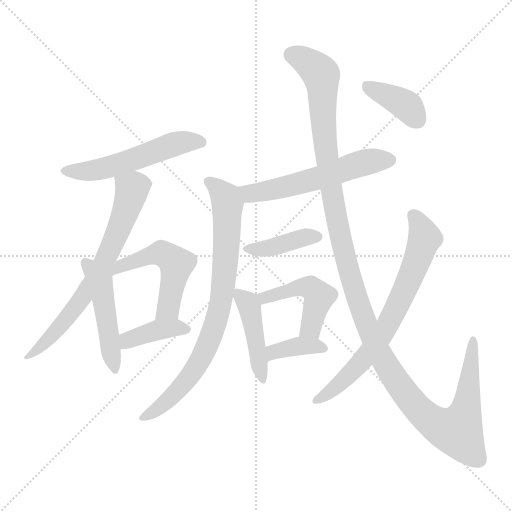
t = 0.00 s
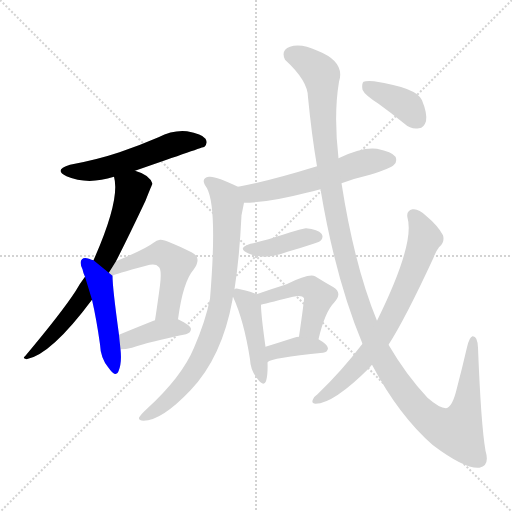
t = 2.01 s
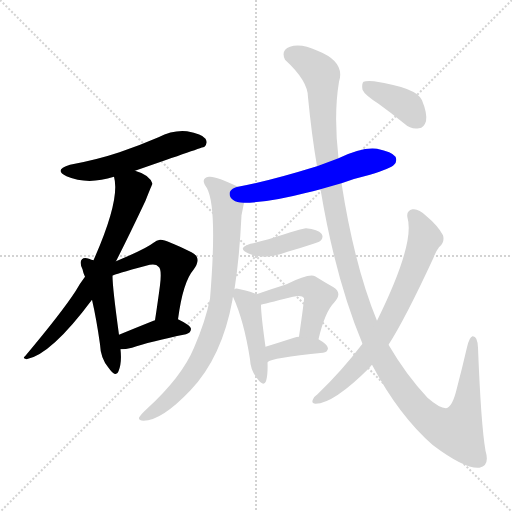
t = 4.02 s
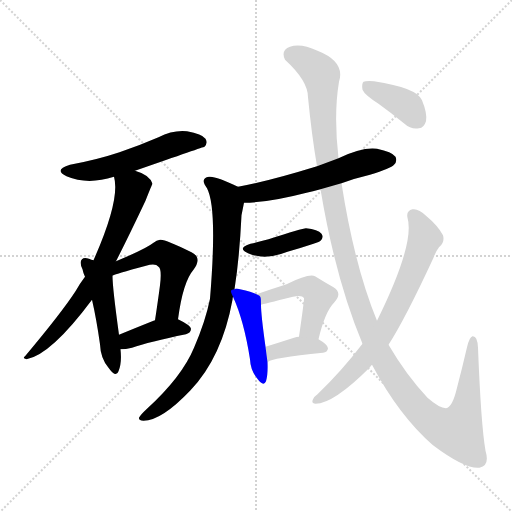
t = 6.03 s
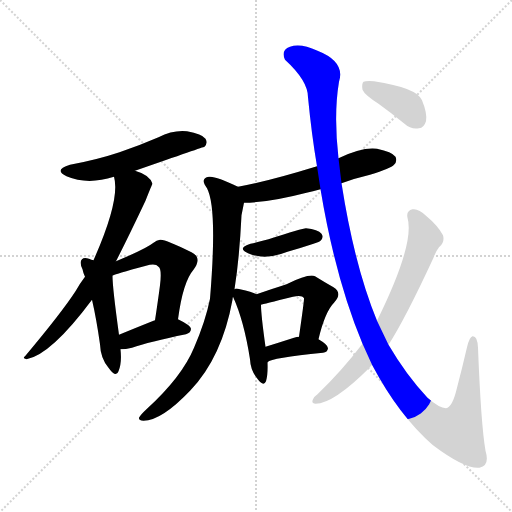
t = 8.04 s
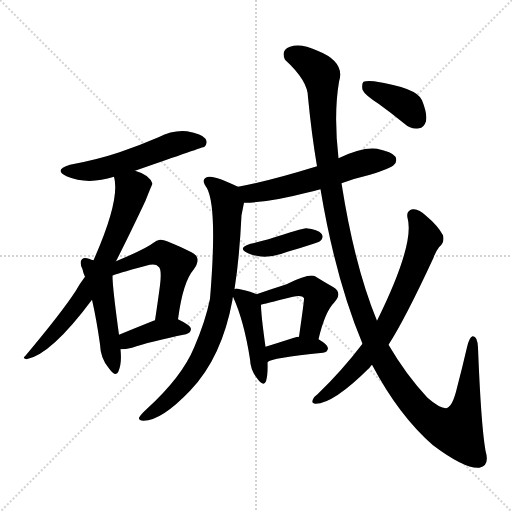
t = 10.05 s

The animated SVG that drew these frames (rendered in a browser with its animation timeline set to each time). Animation: 14 CSS @keyframes rules; one cycle of 10.05 s.

<svg version="1.1" viewBox="0 0 1024 1024" xmlns="http://www.w3.org/2000/svg">
  <g stroke="lightgray" stroke-dasharray="1,1" stroke-width="1" transform="scale(4, 4)">
    <line x1="0" y1="0" x2="256" y2="256"></line>
    <line x1="256" y1="0" x2="0" y2="256"></line>
    <line x1="128" y1="0" x2="128" y2="256"></line>
    <line x1="0" y1="128" x2="256" y2="128"></line>
  </g>
<g transform="scale(1, -1) translate(0, -900)">
   <style type="text/css">
    @keyframes keyframes0 {
      from {
       stroke: blue;
       stroke-dashoffset: 538;
       stroke-width: 128;
       }
       64% {
       animation-timing-function: step-end;
       stroke: blue;
       stroke-dashoffset: 0;
       stroke-width: 128;
       }
       to {
       stroke: black;
       stroke-width: 1024;
       }
       }
       #make-me-a-hanzi-animation-0 {
         animation: keyframes0 0.687826s both;
         animation-delay: 0.000000s;
         animation-timing-function: linear;
       }
    @keyframes keyframes1 {
      from {
       stroke: blue;
       stroke-dashoffset: 692;
       stroke-width: 128;
       }
       69% {
       animation-timing-function: step-end;
       stroke: blue;
       stroke-dashoffset: 0;
       stroke-width: 128;
       }
       to {
       stroke: black;
       stroke-width: 1024;
       }
       }
       #make-me-a-hanzi-animation-1 {
         animation: keyframes1 0.813151s both;
         animation-delay: 0.687826s;
         animation-timing-function: linear;
       }
    @keyframes keyframes2 {
      from {
       stroke: blue;
       stroke-dashoffset: 479;
       stroke-width: 128;
       }
       61% {
       animation-timing-function: step-end;
       stroke: blue;
       stroke-dashoffset: 0;
       stroke-width: 128;
       }
       to {
       stroke: black;
       stroke-width: 1024;
       }
       }
       #make-me-a-hanzi-animation-2 {
         animation: keyframes2 0.639811s both;
         animation-delay: 1.500977s;
         animation-timing-function: linear;
       }
    @keyframes keyframes3 {
      from {
       stroke: blue;
       stroke-dashoffset: 517;
       stroke-width: 128;
       }
       63% {
       animation-timing-function: step-end;
       stroke: blue;
       stroke-dashoffset: 0;
       stroke-width: 128;
       }
       to {
       stroke: black;
       stroke-width: 1024;
       }
       }
       #make-me-a-hanzi-animation-3 {
         animation: keyframes3 0.670736s both;
         animation-delay: 2.140788s;
         animation-timing-function: linear;
       }
    @keyframes keyframes4 {
      from {
       stroke: blue;
       stroke-dashoffset: 390;
       stroke-width: 128;
       }
       56% {
       animation-timing-function: step-end;
       stroke: blue;
       stroke-dashoffset: 0;
       stroke-width: 128;
       }
       to {
       stroke: black;
       stroke-width: 1024;
       }
       }
       #make-me-a-hanzi-animation-4 {
         animation: keyframes4 0.567383s both;
         animation-delay: 2.811523s;
         animation-timing-function: linear;
       }
    @keyframes keyframes5 {
      from {
       stroke: blue;
       stroke-dashoffset: 565;
       stroke-width: 128;
       }
       65% {
       animation-timing-function: step-end;
       stroke: blue;
       stroke-dashoffset: 0;
       stroke-width: 128;
       }
       to {
       stroke: black;
       stroke-width: 1024;
       }
       }
       #make-me-a-hanzi-animation-5 {
         animation: keyframes5 0.709798s both;
         animation-delay: 3.378906s;
         animation-timing-function: linear;
       }
    @keyframes keyframes6 {
      from {
       stroke: blue;
       stroke-dashoffset: 799;
       stroke-width: 128;
       }
       72% {
       animation-timing-function: step-end;
       stroke: blue;
       stroke-dashoffset: 0;
       stroke-width: 128;
       }
       to {
       stroke: black;
       stroke-width: 1024;
       }
       }
       #make-me-a-hanzi-animation-6 {
         animation: keyframes6 0.900228s both;
         animation-delay: 4.088704s;
         animation-timing-function: linear;
       }
    @keyframes keyframes7 {
      from {
       stroke: blue;
       stroke-dashoffset: 396;
       stroke-width: 128;
       }
       56% {
       animation-timing-function: step-end;
       stroke: blue;
       stroke-dashoffset: 0;
       stroke-width: 128;
       }
       to {
       stroke: black;
       stroke-width: 1024;
       }
       }
       #make-me-a-hanzi-animation-7 {
         animation: keyframes7 0.572266s both;
         animation-delay: 4.988932s;
         animation-timing-function: linear;
       }
    @keyframes keyframes8 {
      from {
       stroke: blue;
       stroke-dashoffset: 438;
       stroke-width: 128;
       }
       59% {
       animation-timing-function: step-end;
       stroke: blue;
       stroke-dashoffset: 0;
       stroke-width: 128;
       }
       to {
       stroke: black;
       stroke-width: 1024;
       }
       }
       #make-me-a-hanzi-animation-8 {
         animation: keyframes8 0.606445s both;
         animation-delay: 5.561198s;
         animation-timing-function: linear;
       }
    @keyframes keyframes9 {
      from {
       stroke: blue;
       stroke-dashoffset: 465;
       stroke-width: 128;
       }
       60% {
       animation-timing-function: step-end;
       stroke: blue;
       stroke-dashoffset: 0;
       stroke-width: 128;
       }
       to {
       stroke: black;
       stroke-width: 1024;
       }
       }
       #make-me-a-hanzi-animation-9 {
         animation: keyframes9 0.628418s both;
         animation-delay: 6.167643s;
         animation-timing-function: linear;
       }
    @keyframes keyframes10 {
      from {
       stroke: blue;
       stroke-dashoffset: 370;
       stroke-width: 128;
       }
       55% {
       animation-timing-function: step-end;
       stroke: blue;
       stroke-dashoffset: 0;
       stroke-width: 128;
       }
       to {
       stroke: black;
       stroke-width: 1024;
       }
       }
       #make-me-a-hanzi-animation-10 {
         animation: keyframes10 0.551107s both;
         animation-delay: 6.796061s;
         animation-timing-function: linear;
       }
    @keyframes keyframes11 {
      from {
       stroke: blue;
       stroke-dashoffset: 1317;
       stroke-width: 128;
       }
       81% {
       animation-timing-function: step-end;
       stroke: blue;
       stroke-dashoffset: 0;
       stroke-width: 128;
       }
       to {
       stroke: black;
       stroke-width: 1024;
       }
       }
       #make-me-a-hanzi-animation-11 {
         animation: keyframes11 1.321777s both;
         animation-delay: 7.347168s;
         animation-timing-function: linear;
       }
    @keyframes keyframes12 {
      from {
       stroke: blue;
       stroke-dashoffset: 704;
       stroke-width: 128;
       }
       70% {
       animation-timing-function: step-end;
       stroke: blue;
       stroke-dashoffset: 0;
       stroke-width: 128;
       }
       to {
       stroke: black;
       stroke-width: 1024;
       }
       }
       #make-me-a-hanzi-animation-12 {
         animation: keyframes12 0.822917s both;
         animation-delay: 8.668945s;
         animation-timing-function: linear;
       }
    @keyframes keyframes13 {
      from {
       stroke: blue;
       stroke-dashoffset: 383;
       stroke-width: 128;
       }
       55% {
       animation-timing-function: step-end;
       stroke: blue;
       stroke-dashoffset: 0;
       stroke-width: 128;
       }
       to {
       stroke: black;
       stroke-width: 1024;
       }
       }
       #make-me-a-hanzi-animation-13 {
         animation: keyframes13 0.561686s both;
         animation-delay: 9.491862s;
         animation-timing-function: linear;
       }
</style>
<path d="M 270.0 558.5 Q 408.0 606.5 409.0 606.5 Q 416.0 613.5 411.0 622.5 Q 404.0 632.5 374.0 637.5 Q 346.0 640.5 317.0 625.5 Q 280.0 609.5 239.0 595.5 Q 194.0 580.5 140.0 570.5 Q 106.0 560.5 133.0 547.5 Q 175.0 529.5 228.0 546.5 L 270.0 558.5 Z" fill="lightgray"></path> 
<path d="M 232.0 377.5 Q 257.0 426.5 291.0 498.5 Q 304.0 531.5 305.0 532.5 Q 299.0 550.5 270.0 558.5 C 242.0 568.5 223.0 575.5 228.0 546.5 Q 241.0 501.5 187.0 379.5 L 170.0 346.5 Q 160.0 333.5 151.0 317.5 Q 123.0 274.5 50.0 187.5 Q 44.0 183.5 53.0 181.5 Q 102.0 190.5 184.0 300.5 L 232.0 377.5 Z" fill="lightgray"></path> 
<path d="M 187.0 379.5 Q 183.0 380.5 178.0 382.5 Q 168.0 385.5 164.0 381.5 Q 158.0 375.5 165.0 361.5 Q 166.0 355.5 170.0 346.5 L 184.0 300.5 Q 193.0 261.5 200.0 211.5 Q 201.0 183.5 217.0 164.5 Q 232.0 143.5 237.0 157.5 Q 244.0 173.5 241.0 201.5 L 238.0 230.5 Q 225.0 324.5 225.0 348.5 L 187.0 379.5 Z" fill="lightgray"></path> 
<path d="M 356.0 261.5 Q 366.0 336.5 387.0 360.5 Q 405.0 384.5 383.0 395.5 Q 329.0 422.5 320.0 420.5 Q 313.0 419.5 307.0 414.5 Q 292.0 402.5 232.0 377.5 C 197.0 362.5 197.0 337.5 225.0 348.5 Q 228.0 351.5 292.0 368.5 Q 311.0 374.5 317.0 366.5 Q 324.0 362.5 320.0 329.5 Q 316.0 298.5 310.0 259.5 C 305.0 229.5 352.0 231.5 356.0 261.5 Z" fill="lightgray"></path> 
<path d="M 241.0 201.5 Q 251.0 201.5 264.0 204.5 Q 298.0 216.5 372.0 231.5 Q 382.0 234.5 382.0 242.5 Q 381.0 249.5 356.0 261.5 L 310.0 259.5 Q 309.0 259.5 307.0 258.5 Q 267.0 242.5 238.0 230.5 C 210.0 219.5 211.0 200.5 241.0 201.5 Z" fill="lightgray"></path> 
<path d="M 683.0 533.5 Q 710.0 543.5 740.0 550.5 Q 782.0 563.5 788.0 570.5 Q 795.0 577.5 791.0 586.5 Q 784.0 596.5 754.0 602.5 Q 724.0 606.5 677.0 583.5 L 634.0 567.5 Q 537.0 537.5 476.0 526.5 C 447.0 520.5 458.0 493.5 488.0 494.5 Q 536.0 494.5 613.0 514.5 Q 625.0 517.5 641.0 521.5 L 683.0 533.5 Z" fill="lightgray"></path> 
<path d="M 476.0 526.5 Q 431.0 548.5 418.0 546.5 Q 399.0 543.5 414.0 523.5 Q 435.0 484.5 420.0 302.5 Q 411.0 257.5 388.0 204.5 Q 364.0 146.5 294.0 82.5 Q 281.0 70.5 278.0 64.5 Q 277.0 58.5 287.0 58.5 Q 323.0 58.5 381.0 119.5 Q 444.0 185.5 465.0 300.5 Q 465.0 303.5 466.0 306.5 L 469.0 321.5 Q 479.0 384.5 483.0 469.5 Q 486.0 484.5 488.0 494.5 C 493.0 518.5 493.0 518.5 476.0 526.5 Z" fill="lightgray"></path> 
<path d="M 501.0 412.5 Q 473.0 403.5 496.0 393.5 Q 530.0 378.5 575.0 396.5 Q 600.0 403.5 627.0 412.5 Q 640.0 416.5 641.0 418.5 Q 648.0 425.5 643.0 432.5 Q 636.0 441.5 612.0 443.5 Q 605.0 443.5 537.0 421.5 Q 521.0 417.5 501.0 412.5 Z" fill="lightgray"></path> 
<path d="M 466.0 306.5 Q 488.0 258.5 500.0 181.5 Q 501.0 159.5 514.0 143.5 Q 527.0 125.5 532.0 137.5 Q 536.0 150.5 535.0 175.5 L 531.0 206.5 Q 522.0 270.5 522.0 290.5 C 522.0 307.5 522.0 307.5 513.0 311.5 Q 506.0 315.5 480.0 321.5 Q 471.0 324.5 469.0 321.5 C 460.0 319.5 460.0 319.5 466.0 306.5 Z" fill="lightgray"></path> 
<path d="M 637.0 221.5 Q 650.0 276.5 668.0 294.5 Q 686.0 313.5 667.0 325.5 Q 651.0 334.5 630.0 347.5 Q 618.0 353.5 573.0 331.5 Q 551.0 324.5 513.0 311.5 C 485.0 301.5 493.0 282.5 522.0 290.5 Q 525.0 291.5 586.0 306.5 Q 604.0 310.5 608.0 303.5 Q 609.0 302.5 598.0 226.5 C 594.0 196.5 630.0 192.5 637.0 221.5 Z" fill="lightgray"></path> 
<path d="M 535.0 175.5 Q 542.0 184.5 646.0 194.5 Q 655.0 195.5 656.0 203.5 Q 656.0 210.5 637.0 221.5 L 598.0 226.5 Q 594.0 226.5 588.0 224.5 Q 557.0 214.5 531.0 206.5 C 502.0 197.5 510.0 158.5 535.0 175.5 Z" fill="lightgray"></path> 
<path d="M 744.0 170.5 Q 798.0 68.5 866.0 9.5 Q 930.0 -38.5 959.0 -35.5 Q 980.0 -31.5 971.0 -1.5 Q 962.0 50.5 956.0 204.5 Q 955.0 228.5 945.0 227.5 Q 939.0 226.5 934.0 205.5 Q 924.0 162.5 914.0 124.5 Q 905.0 85.5 892.0 83.5 Q 879.0 83.5 855.0 104.5 Q 812.0 150.5 777.0 210.5 L 754.0 258.5 Q 709.0 367.5 683.0 533.5 L 677.0 583.5 Q 667.0 670.5 678.0 736.5 Q 691.0 776.5 635.0 798.5 Q 601.0 814.5 580.0 806.5 Q 561.0 799.5 570.0 780.5 Q 616.0 738.5 616.0 705.5 Q 623.0 632.5 634.0 567.5 L 641.0 521.5 Q 671.0 341.5 725.0 212.5 L 744.0 170.5 Z" fill="lightgray"></path> 
<path d="M 725.0 212.5 Q 683.0 157.5 635.0 111.5 Q 629.0 107.5 626.0 101.5 Q 622.0 92.5 631.0 92.5 Q 667.0 92.5 740.0 165.5 Q 741.0 168.5 744.0 170.5 L 777.0 210.5 Q 810.0 261.5 867.0 384.5 Q 871.0 396.5 878.0 405.5 Q 890.0 415.5 886.0 429.5 Q 876.0 448.5 852.0 468.5 Q 837.0 483.5 825.0 481.5 Q 812.0 478.5 815.0 464.5 Q 830.0 412.5 754.0 258.5 L 725.0 212.5 Z" fill="lightgray"></path> 
<path d="M 757.0 692.5 Q 782.0 674.5 809.0 652.5 Q 822.0 640.5 838.0 643.5 Q 848.0 644.5 852.0 657.5 Q 855.0 672.5 844.0 699.5 Q 834.0 724.5 748.0 737.5 Q 732.0 738.5 727.0 736.5 Q 723.0 732.5 725.0 720.5 Q 729.0 710.5 757.0 692.5 Z" fill="lightgray"></path> 
      <clipPath id="make-me-a-hanzi-clip-0">
      <path d="M 270.0 558.5 Q 408.0 606.5 409.0 606.5 Q 416.0 613.5 411.0 622.5 Q 404.0 632.5 374.0 637.5 Q 346.0 640.5 317.0 625.5 Q 280.0 609.5 239.0 595.5 Q 194.0 580.5 140.0 570.5 Q 106.0 560.5 133.0 547.5 Q 175.0 529.5 228.0 546.5 L 270.0 558.5 Z" fill="lightgray"></path>
      </clipPath>
      <path clip-path="url(#make-me-a-hanzi-clip-0)" d="M 134.0 559.5 L 171.0 556.5 L 211.0 564.5 L 366.0 616.5 L 406.0 612.5 " fill="none" id="make-me-a-hanzi-animation-0" stroke-dasharray="410 820" stroke-linecap="round"></path>

      <clipPath id="make-me-a-hanzi-clip-1">
      <path d="M 232.0 377.5 Q 257.0 426.5 291.0 498.5 Q 304.0 531.5 305.0 532.5 Q 299.0 550.5 270.0 558.5 C 242.0 568.5 223.0 575.5 228.0 546.5 Q 241.0 501.5 187.0 379.5 L 170.0 346.5 Q 160.0 333.5 151.0 317.5 Q 123.0 274.5 50.0 187.5 Q 44.0 183.5 53.0 181.5 Q 102.0 190.5 184.0 300.5 L 232.0 377.5 Z" fill="lightgray"></path>
      </clipPath>
      <path clip-path="url(#make-me-a-hanzi-clip-1)" d="M 236.0 543.5 L 264.0 519.5 L 244.0 456.5 L 204.0 368.5 L 164.0 301.5 L 128.0 255.5 L 56.0 186.5 " fill="none" id="make-me-a-hanzi-animation-1" stroke-dasharray="564 1128" stroke-linecap="round"></path>

      <clipPath id="make-me-a-hanzi-clip-2">
      <path d="M 187.0 379.5 Q 183.0 380.5 178.0 382.5 Q 168.0 385.5 164.0 381.5 Q 158.0 375.5 165.0 361.5 Q 166.0 355.5 170.0 346.5 L 184.0 300.5 Q 193.0 261.5 200.0 211.5 Q 201.0 183.5 217.0 164.5 Q 232.0 143.5 237.0 157.5 Q 244.0 173.5 241.0 201.5 L 238.0 230.5 Q 225.0 324.5 225.0 348.5 L 187.0 379.5 Z" fill="lightgray"></path>
      </clipPath>
      <path clip-path="url(#make-me-a-hanzi-clip-2)" d="M 172.0 374.5 L 200.0 335.5 L 228.0 162.5 " fill="none" id="make-me-a-hanzi-animation-2" stroke-dasharray="351 702" stroke-linecap="round"></path>

      <clipPath id="make-me-a-hanzi-clip-3">
      <path d="M 356.0 261.5 Q 366.0 336.5 387.0 360.5 Q 405.0 384.5 383.0 395.5 Q 329.0 422.5 320.0 420.5 Q 313.0 419.5 307.0 414.5 Q 292.0 402.5 232.0 377.5 C 197.0 362.5 197.0 337.5 225.0 348.5 Q 228.0 351.5 292.0 368.5 Q 311.0 374.5 317.0 366.5 Q 324.0 362.5 320.0 329.5 Q 316.0 298.5 310.0 259.5 C 305.0 229.5 352.0 231.5 356.0 261.5 Z" fill="lightgray"></path>
      </clipPath>
      <path clip-path="url(#make-me-a-hanzi-clip-3)" d="M 224.0 354.5 L 246.0 371.5 L 306.0 390.5 L 324.0 392.5 L 343.0 382.5 L 353.0 372.5 L 336.0 283.5 L 317.0 266.5 " fill="none" id="make-me-a-hanzi-animation-3" stroke-dasharray="389 778" stroke-linecap="round"></path>

      <clipPath id="make-me-a-hanzi-clip-4">
      <path d="M 241.0 201.5 Q 251.0 201.5 264.0 204.5 Q 298.0 216.5 372.0 231.5 Q 382.0 234.5 382.0 242.5 Q 381.0 249.5 356.0 261.5 L 310.0 259.5 Q 309.0 259.5 307.0 258.5 Q 267.0 242.5 238.0 230.5 C 210.0 219.5 211.0 200.5 241.0 201.5 Z" fill="lightgray"></path>
      </clipPath>
      <path clip-path="url(#make-me-a-hanzi-clip-4)" d="M 246.0 209.5 L 263.0 222.5 L 319.0 240.5 L 373.0 240.5 " fill="none" id="make-me-a-hanzi-animation-4" stroke-dasharray="262 524" stroke-linecap="round"></path>

      <clipPath id="make-me-a-hanzi-clip-5">
      <path d="M 683.0 533.5 Q 710.0 543.5 740.0 550.5 Q 782.0 563.5 788.0 570.5 Q 795.0 577.5 791.0 586.5 Q 784.0 596.5 754.0 602.5 Q 724.0 606.5 677.0 583.5 L 634.0 567.5 Q 537.0 537.5 476.0 526.5 C 447.0 520.5 458.0 493.5 488.0 494.5 Q 536.0 494.5 613.0 514.5 Q 625.0 517.5 641.0 521.5 L 683.0 533.5 Z" fill="lightgray"></path>
      </clipPath>
      <path clip-path="url(#make-me-a-hanzi-clip-5)" d="M 483.0 522.5 L 500.0 512.5 L 533.0 517.5 L 656.0 549.5 L 726.0 574.5 L 780.0 580.5 " fill="none" id="make-me-a-hanzi-animation-5" stroke-dasharray="437 874" stroke-linecap="round"></path>

      <clipPath id="make-me-a-hanzi-clip-6">
      <path d="M 476.0 526.5 Q 431.0 548.5 418.0 546.5 Q 399.0 543.5 414.0 523.5 Q 435.0 484.5 420.0 302.5 Q 411.0 257.5 388.0 204.5 Q 364.0 146.5 294.0 82.5 Q 281.0 70.5 278.0 64.5 Q 277.0 58.5 287.0 58.5 Q 323.0 58.5 381.0 119.5 Q 444.0 185.5 465.0 300.5 Q 465.0 303.5 466.0 306.5 L 469.0 321.5 Q 479.0 384.5 483.0 469.5 Q 486.0 484.5 488.0 494.5 C 493.0 518.5 493.0 518.5 476.0 526.5 Z" fill="lightgray"></path>
      </clipPath>
      <path clip-path="url(#make-me-a-hanzi-clip-6)" d="M 418.0 534.5 L 440.0 519.5 L 455.0 491.5 L 451.0 371.5 L 433.0 262.5 L 414.0 206.5 L 380.0 147.5 L 337.0 100.5 L 285.0 65.5 " fill="none" id="make-me-a-hanzi-animation-6" stroke-dasharray="671 1342" stroke-linecap="round"></path>

      <clipPath id="make-me-a-hanzi-clip-7">
      <path d="M 501.0 412.5 Q 473.0 403.5 496.0 393.5 Q 530.0 378.5 575.0 396.5 Q 600.0 403.5 627.0 412.5 Q 640.0 416.5 641.0 418.5 Q 648.0 425.5 643.0 432.5 Q 636.0 441.5 612.0 443.5 Q 605.0 443.5 537.0 421.5 Q 521.0 417.5 501.0 412.5 Z" fill="lightgray"></path>
      </clipPath>
      <path clip-path="url(#make-me-a-hanzi-clip-7)" d="M 496.0 403.5 L 532.0 402.5 L 606.0 424.5 L 633.0 426.5 " fill="none" id="make-me-a-hanzi-animation-7" stroke-dasharray="268 536" stroke-linecap="round"></path>

      <clipPath id="make-me-a-hanzi-clip-8">
      <path d="M 466.0 306.5 Q 488.0 258.5 500.0 181.5 Q 501.0 159.5 514.0 143.5 Q 527.0 125.5 532.0 137.5 Q 536.0 150.5 535.0 175.5 L 531.0 206.5 Q 522.0 270.5 522.0 290.5 C 522.0 307.5 522.0 307.5 513.0 311.5 Q 506.0 315.5 480.0 321.5 Q 471.0 324.5 469.0 321.5 C 460.0 319.5 460.0 319.5 466.0 306.5 Z" fill="lightgray"></path>
      </clipPath>
      <path clip-path="url(#make-me-a-hanzi-clip-8)" d="M 475.0 312.5 L 496.0 294.5 L 499.0 284.5 L 524.0 142.5 " fill="none" id="make-me-a-hanzi-animation-8" stroke-dasharray="310 620" stroke-linecap="round"></path>

      <clipPath id="make-me-a-hanzi-clip-9">
      <path d="M 637.0 221.5 Q 650.0 276.5 668.0 294.5 Q 686.0 313.5 667.0 325.5 Q 651.0 334.5 630.0 347.5 Q 618.0 353.5 573.0 331.5 Q 551.0 324.5 513.0 311.5 C 485.0 301.5 493.0 282.5 522.0 290.5 Q 525.0 291.5 586.0 306.5 Q 604.0 310.5 608.0 303.5 Q 609.0 302.5 598.0 226.5 C 594.0 196.5 630.0 192.5 637.0 221.5 Z" fill="lightgray"></path>
      </clipPath>
      <path clip-path="url(#make-me-a-hanzi-clip-9)" d="M 522.0 296.5 L 529.0 305.5 L 592.0 323.5 L 624.0 322.5 L 637.0 301.5 L 620.0 243.5 L 606.0 239.5 " fill="none" id="make-me-a-hanzi-animation-9" stroke-dasharray="337 674" stroke-linecap="round"></path>

      <clipPath id="make-me-a-hanzi-clip-10">
      <path d="M 535.0 175.5 Q 542.0 184.5 646.0 194.5 Q 655.0 195.5 656.0 203.5 Q 656.0 210.5 637.0 221.5 L 598.0 226.5 Q 594.0 226.5 588.0 224.5 Q 557.0 214.5 531.0 206.5 C 502.0 197.5 510.0 158.5 535.0 175.5 Z" fill="lightgray"></path>
      </clipPath>
      <path clip-path="url(#make-me-a-hanzi-clip-10)" d="M 539.0 185.5 L 556.0 198.5 L 602.0 208.5 L 647.0 203.5 " fill="none" id="make-me-a-hanzi-animation-10" stroke-dasharray="242 484" stroke-linecap="round"></path>

      <clipPath id="make-me-a-hanzi-clip-11">
      <path d="M 744.0 170.5 Q 798.0 68.5 866.0 9.5 Q 930.0 -38.5 959.0 -35.5 Q 980.0 -31.5 971.0 -1.5 Q 962.0 50.5 956.0 204.5 Q 955.0 228.5 945.0 227.5 Q 939.0 226.5 934.0 205.5 Q 924.0 162.5 914.0 124.5 Q 905.0 85.5 892.0 83.5 Q 879.0 83.5 855.0 104.5 Q 812.0 150.5 777.0 210.5 L 754.0 258.5 Q 709.0 367.5 683.0 533.5 L 677.0 583.5 Q 667.0 670.5 678.0 736.5 Q 691.0 776.5 635.0 798.5 Q 601.0 814.5 580.0 806.5 Q 561.0 799.5 570.0 780.5 Q 616.0 738.5 616.0 705.5 Q 623.0 632.5 634.0 567.5 L 641.0 521.5 Q 671.0 341.5 725.0 212.5 L 744.0 170.5 Z" fill="lightgray"></path>
      </clipPath>
      <path clip-path="url(#make-me-a-hanzi-clip-11)" d="M 583.0 790.5 L 606.0 782.5 L 642.0 750.5 L 649.0 622.5 L 666.0 499.5 L 697.0 359.5 L 743.0 227.5 L 778.0 159.5 L 833.0 84.5 L 864.0 56.5 L 901.0 38.5 L 915.0 37.5 L 930.0 73.5 L 946.0 220.5 " fill="none" id="make-me-a-hanzi-animation-11" stroke-dasharray="1189 2378" stroke-linecap="round"></path>

      <clipPath id="make-me-a-hanzi-clip-12">
      <path d="M 725.0 212.5 Q 683.0 157.5 635.0 111.5 Q 629.0 107.5 626.0 101.5 Q 622.0 92.5 631.0 92.5 Q 667.0 92.5 740.0 165.5 Q 741.0 168.5 744.0 170.5 L 777.0 210.5 Q 810.0 261.5 867.0 384.5 Q 871.0 396.5 878.0 405.5 Q 890.0 415.5 886.0 429.5 Q 876.0 448.5 852.0 468.5 Q 837.0 483.5 825.0 481.5 Q 812.0 478.5 815.0 464.5 Q 830.0 412.5 754.0 258.5 L 725.0 212.5 Z" fill="lightgray"></path>
      </clipPath>
      <path clip-path="url(#make-me-a-hanzi-clip-12)" d="M 827.0 469.5 L 850.0 423.5 L 783.0 265.5 L 741.0 198.5 L 705.0 156.5 L 669.0 122.5 L 634.0 100.5 " fill="none" id="make-me-a-hanzi-animation-12" stroke-dasharray="576 1152" stroke-linecap="round"></path>

      <clipPath id="make-me-a-hanzi-clip-13">
      <path d="M 757.0 692.5 Q 782.0 674.5 809.0 652.5 Q 822.0 640.5 838.0 643.5 Q 848.0 644.5 852.0 657.5 Q 855.0 672.5 844.0 699.5 Q 834.0 724.5 748.0 737.5 Q 732.0 738.5 727.0 736.5 Q 723.0 732.5 725.0 720.5 Q 729.0 710.5 757.0 692.5 Z" fill="lightgray"></path>
      </clipPath>
      <path clip-path="url(#make-me-a-hanzi-clip-13)" d="M 732.0 730.5 L 812.0 689.5 L 835.0 660.5 " fill="none" id="make-me-a-hanzi-animation-13" stroke-dasharray="255 510" stroke-linecap="round"></path>

</g>
</svg>
